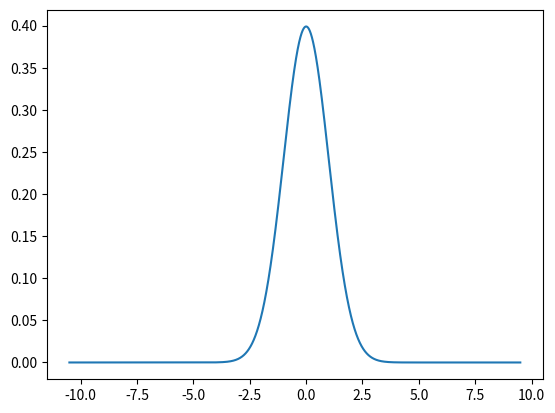

Recreate this plot in Python. (Note: this script raises an exception after producing the figure.)
import matplotlib.pyplot as plt
import numpy as np
import sympy as sym
sym.init_printing()
oo = sym.oo # 無限大
(a,b,c,d,e,f,g,h,i,j,k,l,m,n,o,p,q,r,s,t,u,v,w,x,y,z) = sym.symbols('a b c d e f g h i j k l m n o p q r s t u v w x y z')


# -300 < x < 300, 0.1間隔
z = np.arange(-1000, 1000, 0.1)
# x = np.arange(-10, 10, 0.1)

pi = np.pi
e = np.e
# 分散
s = 100
# 標準偏差
m = np.sqrt(s)
# 平均
avg = 50

y_1 = (1/(np.sqrt(2*pi*s))) * e**(-(z-avg)**2/(2*s))
x = (z-avg)/s
y = (1/(np.sqrt(2*pi))) * e**(-x**2/2)

# グラフへのプロット実行
# plt.plot(z, y_1)
plt.plot(x, y)
plt.show()

# 確率p
# y = x**2
# p = sym.integrate(a, (b, -10, 10))
p = sym.integrate(y, (x, -1, 1))
# print(p)
